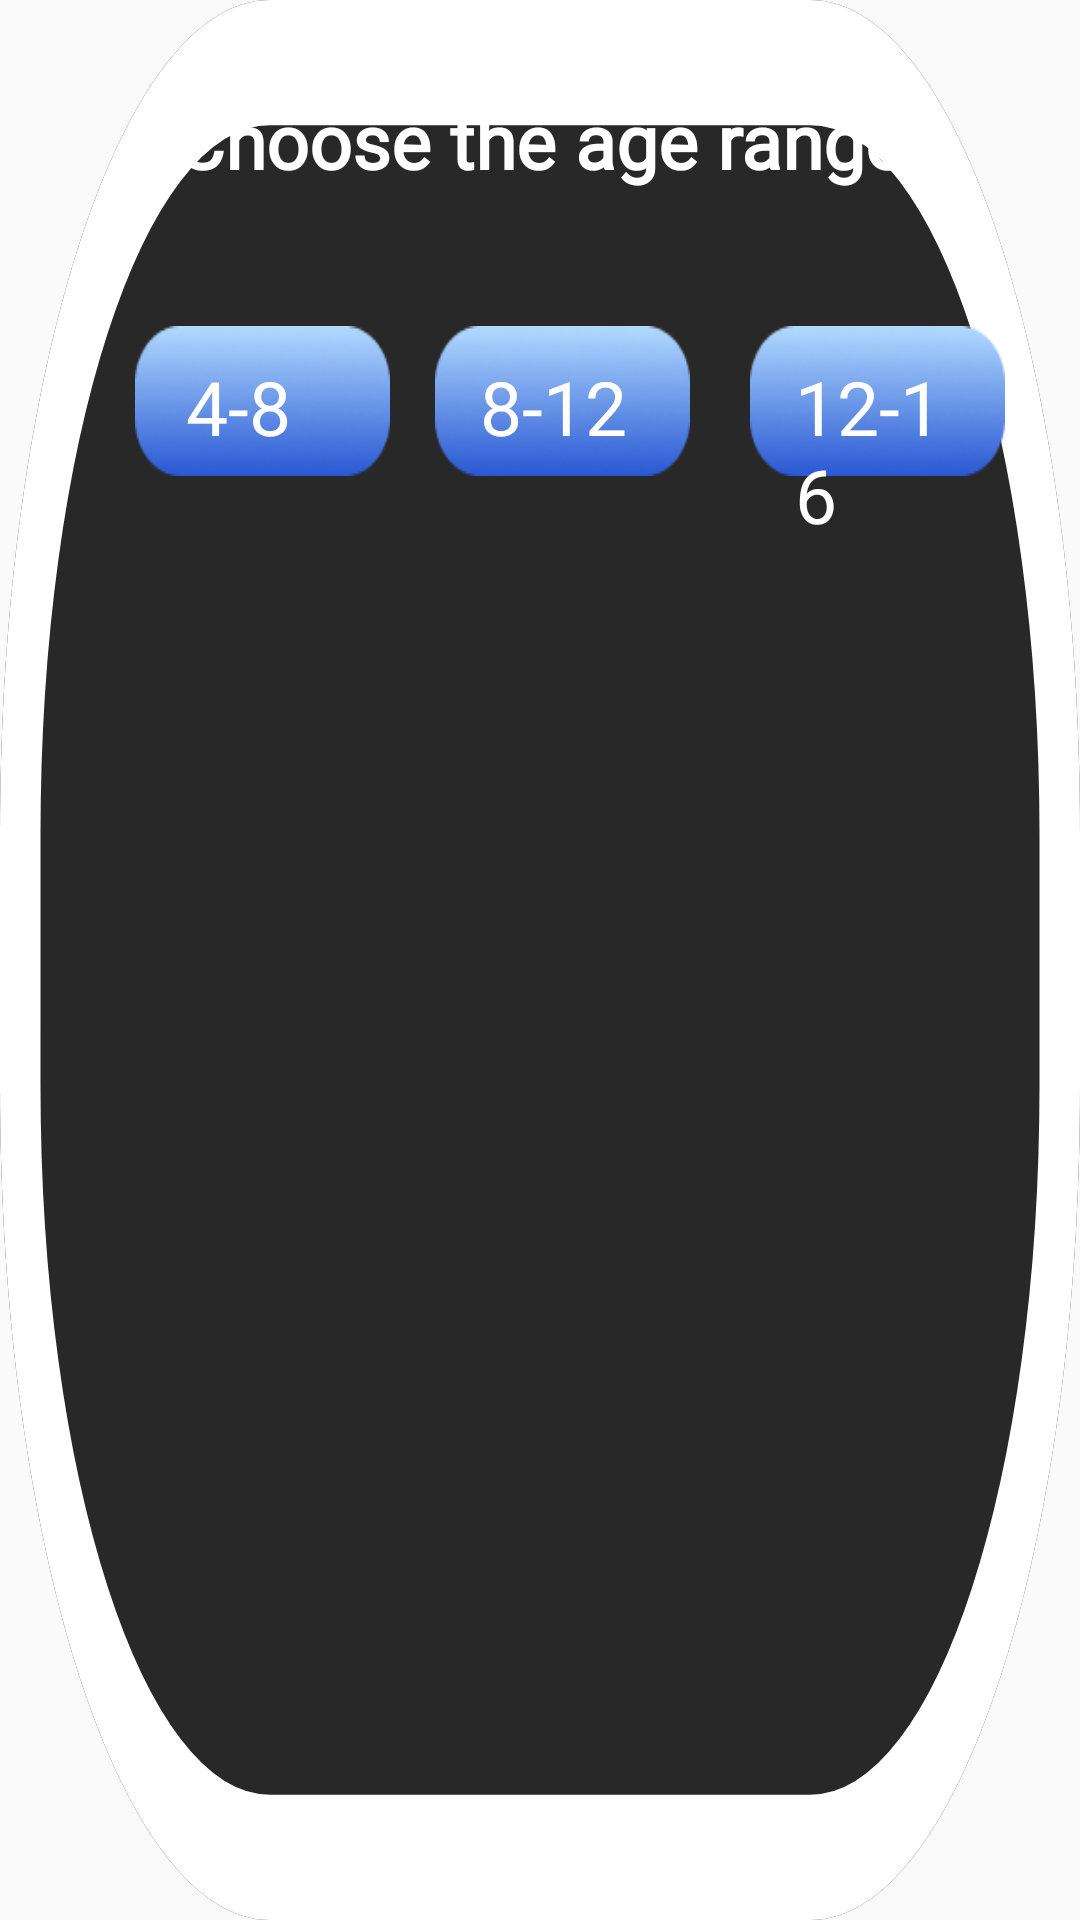

This screen was rendered from an Android layout file. Write that file and the resources it references.
<!-- AndroidManifest.xml: application theme Theme.AppCompat.DayNight -->
<!-- res/layout/dialogbox.xml -->
<?xml version="1.0" encoding="utf-8"?>
<RelativeLayout
    xmlns:android="http://schemas.android.com/apk/res/android"
    xmlns:app="http://schemas.android.com/apk/res-auto"
    xmlns:tools="http://schemas.android.com/tools"
    android:layout_width="wrap_content"
    android:layout_height="wrap_content"
    android:background="@drawable/rect_cover"
    android:padding="10dp">

    <TextView
        android:id="@+id/textview"
        android:layout_width="392dp"
        android:layout_height="wrap_content"
        android:layout_marginTop="10dp"
        android:fontFamily="@font/gilroym"
        android:padding="10dp"
        android:text="Choose the age range"
        android:textColor="@color/white"
        android:textAlignment="center"
        android:textSize="25sp"
        android:textStyle="bold"/>

    <RelativeLayout
        android:layout_width="wrap_content"
        android:layout_height="wrap_content"
        android:layout_below="@id/textview"
        android:layout_centerHorizontal="true"
        android:layout_marginStart="15dp"
        android:layout_marginTop="15dp"
        android:layout_marginEnd="15dp"
        android:layout_marginBottom="15dp">


        <View
            android:layout_width="85dp"
            android:layout_height="50dp"
            android:layout_marginTop="20dp"
            android:layout_marginLeft="20dp"
            android:id="@+id/age_1"
            android:background="@drawable/rect1"/>

        <TextView
            android:id="@+id/age1"
            android:layout_width="wrap_content"
            android:layout_height="wrap_content"
            android:layout_alignEnd="@+id/age_1"
            android:layout_marginStart="0dp"
            android:layout_marginLeft="60dp"
            android:layout_marginTop="30dp"
            android:layout_marginEnd="33dp"
            android:layout_marginBottom="30dp"
            android:fontFamily="@font/gilroym"
            android:text="4-8"
            android:textColor="@color/white"
            android:textFontWeight="@integer/material_motion_duration_long_1"
            android:textSize="25sp"
            android:textStyle="bold" />
        <View
            android:layout_width="85dp"
            android:layout_height="50dp"
            android:layout_marginTop="20dp"
            android:layout_marginLeft="120dp"
            android:id="@+id/age_2"
            android:background="@drawable/rect1"/>

        <TextView
            android:id="@+id/age2"
            android:layout_width="wrap_content"
            android:layout_height="wrap_content"
            android:layout_marginStart="30dp"
            android:layout_marginTop="30dp"
            android:layout_marginEnd="20dp"
            android:layout_marginBottom="20dp"
            android:layout_toRightOf="@id/age1"
            android:fontFamily="@font/gilroym"
            android:text="8-12"
            android:textColor="@color/white"
            android:textFontWeight="@integer/material_motion_duration_long_1"
            android:textSize="25sp"
            android:textStyle="bold" />

        <View
            android:id="@+id/age_3"
            android:layout_width="85dp"
            android:layout_height="50dp"
            android:layout_marginStart="20dp"
            android:layout_marginLeft="53dp"
            android:layout_marginTop="20dp"

            android:layout_toRightOf="@id/age_2"
            android:background="@drawable/rect1" />

        <TextView
            android:id="@+id/age3"
            android:layout_width="wrap_content"
            android:layout_height="wrap_content"
            android:layout_marginStart="36dp"
            android:layout_marginLeft="60dp"
            android:layout_marginTop="30dp"
            android:layout_marginEnd="20dp"
            android:layout_marginBottom="20dp"
            android:layout_toRightOf="@id/age2"
            android:fontFamily="@font/gilroym"
            android:text="12-16"
            android:textColor="@color/white"
            android:textFontWeight="@integer/material_motion_duration_long_1"
            android:textSize="25sp"
            android:textStyle="bold" />

    </RelativeLayout>

</RelativeLayout>
<!-- resources referenced by this layout -->
<resources>
  <color name="white">#FFFFFFFF</color>
  <!-- drawable rect1: png bitmap (drawable, 8760 bytes) -->
  <!-- drawable rect_cover (drawable) -->
  <vector
      xmlns:android="http://schemas.android.com/apk/res/android"
      xmlns:aapt="http://schemas.android.com/aapt"
      android:width="80dp"
      android:height="46dp"
      android:viewportWidth="80"
      android:viewportHeight="46"
      >
  
      <group>
  
          <clip-path
              android:pathData="M20 0H60C71.0457 0 80 8.95431 80 20V26C80 37.0457 71.0457 46 60 46H20C8.95431 46 0 37.0457 0 26V20C0 8.95431 8.95431 0 20 0Z"
              />
  
          <path
              android:pathData="M0 0V46H80V0"
              android:fillColor="#282828"
              />
  
          <path
              android:pathData="M20 0H60C71.0457 0 80 8.95431 80 20V26C80 37.0457 71.0457 46 60 46H20C8.95431 46 0 37.0457 0 26V20C0 8.95431 8.95431 0 20 0Z"
              android:strokeWidth="6"
              android:strokeColor="#FFFFFF"
              />
  
      </group>
  
  </vector>
</resources>
